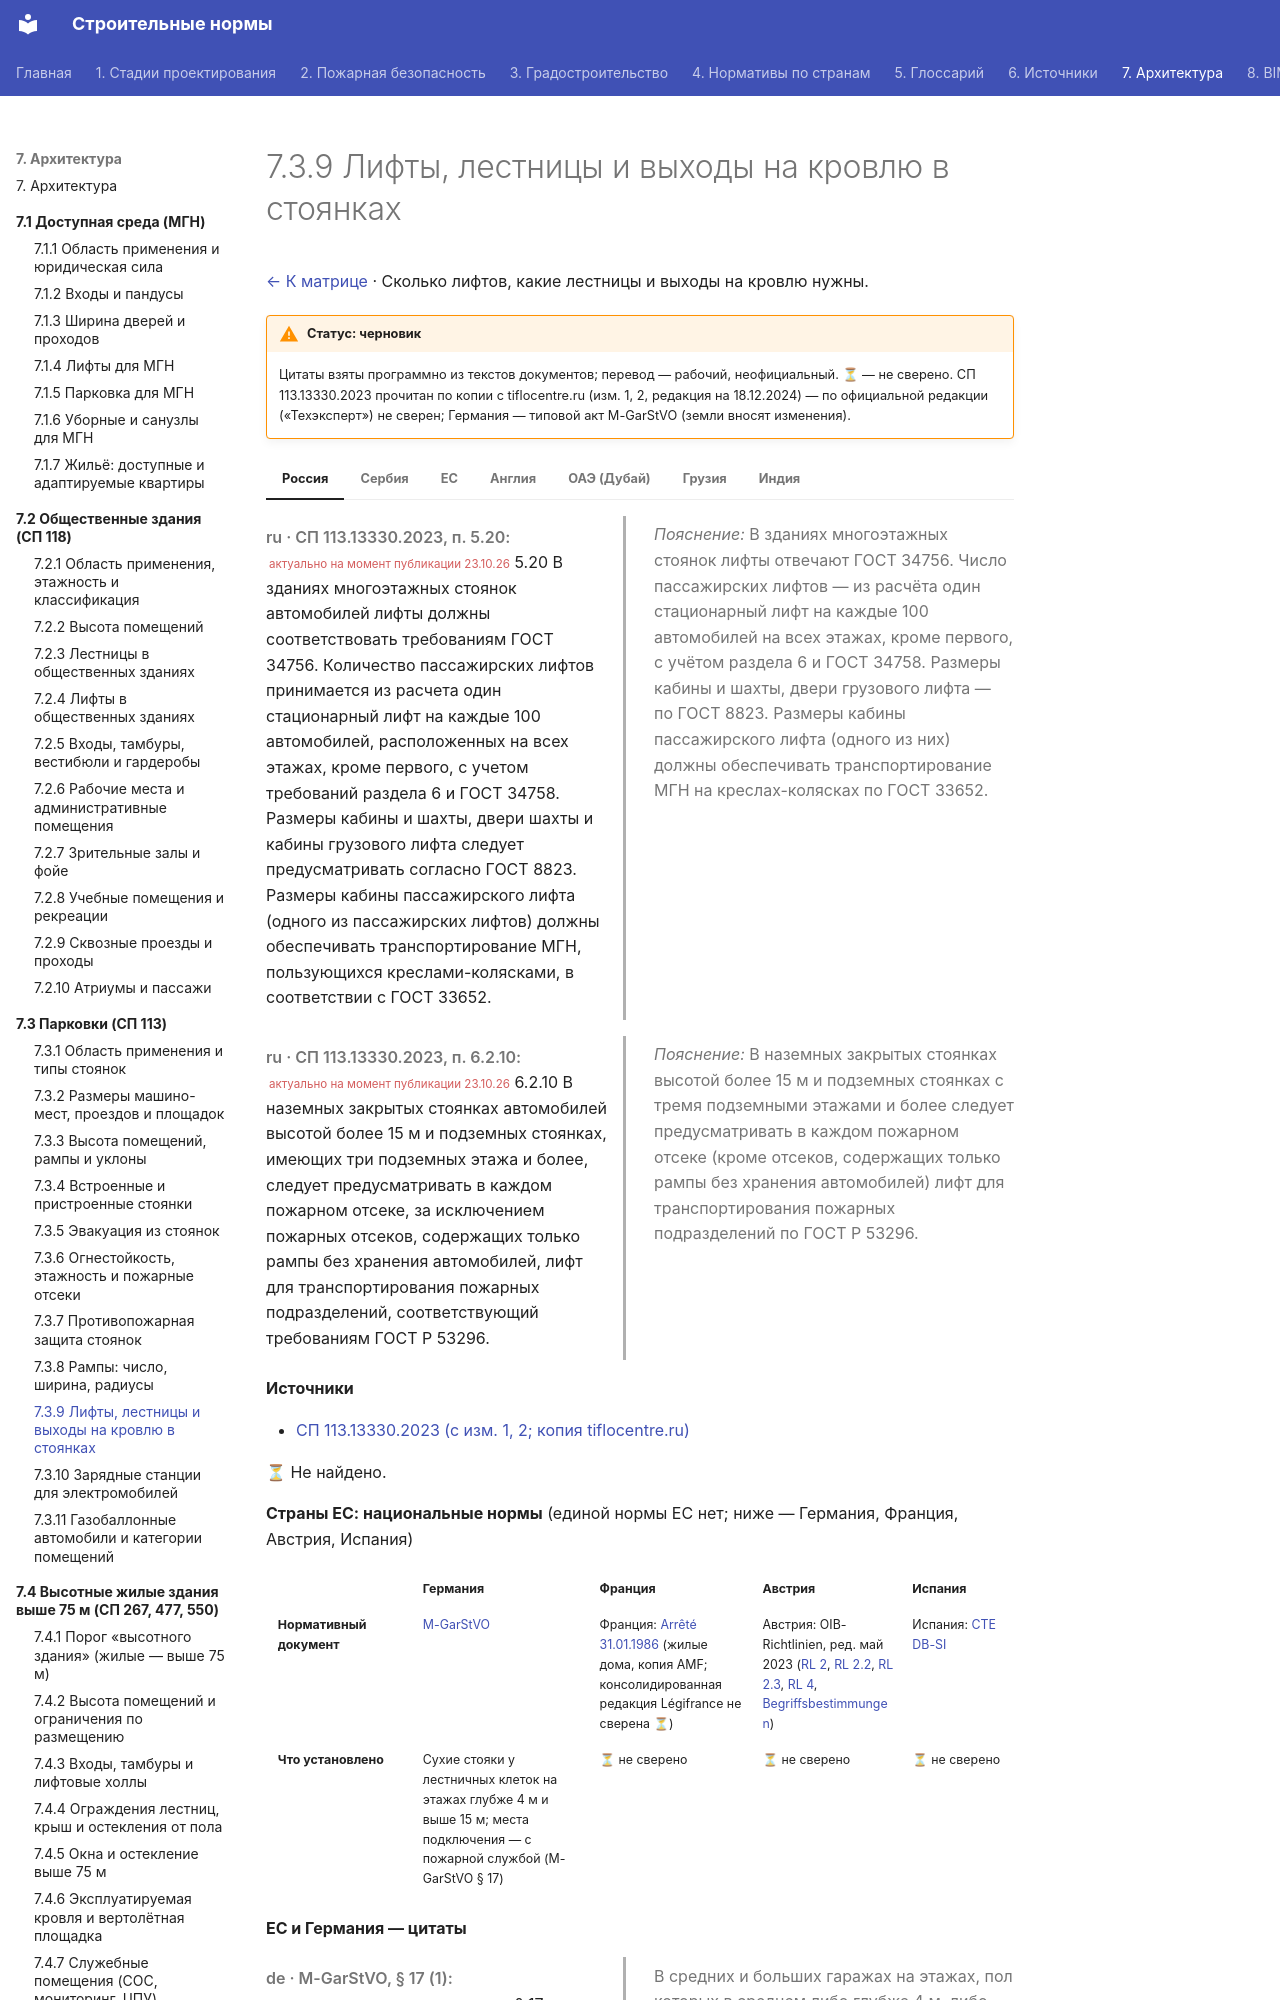

repository: kuskuznetsova-ux/building_codes · page: parkovki/lifty-lestnitsy/index.html · generator: mkdocs

# 7.3.9 Лифты, лестницы и выходы на кровлю в стоянках

[← К матрице](index.md) · Сколько лифтов, какие лестницы и выходы на кровлю нужны.

!!! warning "Статус: черновик"
    Цитаты взяты программно из текстов документов; перевод — рабочий, неофициальный. **⏳** — не сверено. СП 113.13330.2023 прочитан по копии с tiflocentre.ru (изм. 1, 2, редакция на 18.12.2024) — по официальной редакции («Техэксперт») не сверен; Германия — типовой акт M-GarStVO (земли вносят изменения).

=== "Россия"

    <div class="pair" markdown>
    <div class="orig" markdown>

    *ru · СП 113.13330.2023, п. 5.20:* <small class="actual">актуально на момент публикации 23.10.26</small> 5.20 В зданиях многоэтажных стоянок автомобилей лифты должны соответствовать требованиям ГОСТ 34756. Количество пассажирских лифтов принимается из расчета один стационарный лифт на каждые 100 автомобилей, расположенных на всех этажах, кроме первого, с учетом требований раздела 6 и ГОСТ 34758. Размеры кабины и шахты, двери шахты и кабины грузового лифта следует предусматривать согласно ГОСТ 8823. Размеры кабины пассажирского лифта (одного из пассажирских лифтов) должны обеспечивать транспортирование МГН, пользующихся креслами-колясками, в соответствии с ГОСТ 33652.

    </div>
    <div class="ru" markdown>

    *Пояснение:* В зданиях многоэтажных стоянок лифты отвечают ГОСТ 34756. Число пассажирских лифтов — из расчёта один стационарный лифт на каждые 100 автомобилей на всех этажах, кроме первого, с учётом раздела 6 и ГОСТ 34758. Размеры кабины и шахты, двери грузового лифта — по ГОСТ 8823. Размеры кабины пассажирского лифта (одного из них) должны обеспечивать транспортирование МГН на креслах-колясках по ГОСТ 33652.

    </div>
    </div>

    <div class="pair" markdown>
    <div class="orig" markdown>

    *ru · СП 113.13330.2023, п. 6.2.10:* <small class="actual">актуально на момент публикации 23.10.26</small> 6.2.10 В наземных закрытых стоянках автомобилей высотой более 15 м и подземных стоянках, имеющих три подземных этажа и более, следует предусматривать в каждом пожарном отсеке, за исключением пожарных отсеков, содержащих только рампы без хранения автомобилей, лифт для транспортирования пожарных подразделений, соответствующий требованиям ГОСТ Р 53296.

    </div>
    <div class="ru" markdown>

    *Пояснение:* В наземных закрытых стоянках высотой более 15 м и подземных стоянках с тремя подземными этажами и более следует предусматривать в каждом пожарном отсеке (кроме отсеков, содержащих только рампы без хранения автомобилей) лифт для транспортирования пожарных подразделений по ГОСТ Р 53296.

    </div>
    </div>

    **Источники**

    - [СП 113.13330.2023 (с изм. 1, 2; копия tiflocentre.ru)](https://tiflocentre.ru/documents/sp_113.13330.2023.php)

=== "Сербия"

    ⏳ Не найдено.

=== "ЕС"

    **Страны ЕС: национальные нормы** (единой нормы ЕС нет; ниже — Германия, Франция, Австрия, Испания)

    <div class="matrix fire eu" markdown>

    | | Германия | Франция | Австрия | Испания |
    |---|---|---|---|---|
    | **Нормативный документ** | [M-GarStVO](https://bauministerkonferenz.de/Dokumente/42323132.pdf) | Франция: [Arrêté 31.01.1986](https://medias.amf.asso.fr/docs/DOCUMENTS/AMF_20070607_arrete_31_01_86_incendie.pdf) (жилые дома, копия AMF; консолидированная редакция Légifrance не сверена ⏳) | Австрия: OIB-Richtlinien, ред. май 2023 ([RL 2](https://www.propellets.at/assets/upload/pelletlagerung/oib-rl-2-ausgabe-mai-2023.pdf), [RL 2.2](https://din-notlicht.com/wp-content/uploads/oib-rl-2.2-ausgabe-mai-2023.pdf), [RL 2.3](https://din-notlicht.com/wp-content/uploads/oib-rl-2.3-ausgabe-mai-2023.pdf), [RL 4](https://glas-gasperlmair.at/wp-content/uploads/2023/10/oib-rl_4_ausgabe_mai_2023.pdf), [Begriffsbestimmungen](https://din-notlicht.com/wp-content/uploads/oib-rl-begriffsbestimmungen-ausgabe-mai-2023.pdf)) | Испания: [CTE DB-SI](https://www.codigotecnico.org/pdf/Documentos/SI/DBSI.pdf) |
    | **Что установлено** | Сухие стояки у лестничных клеток на этажах глубже 4 м и выше 15 м; места подключения — с пожарной службой (M-GarStVO § 17) | ⏳ не сверено | ⏳ не сверено | ⏳ не сверено |

    </div>

    **ЕС и Германия — цитаты**

    <div class="pair" markdown>
    <div class="orig" markdown>
